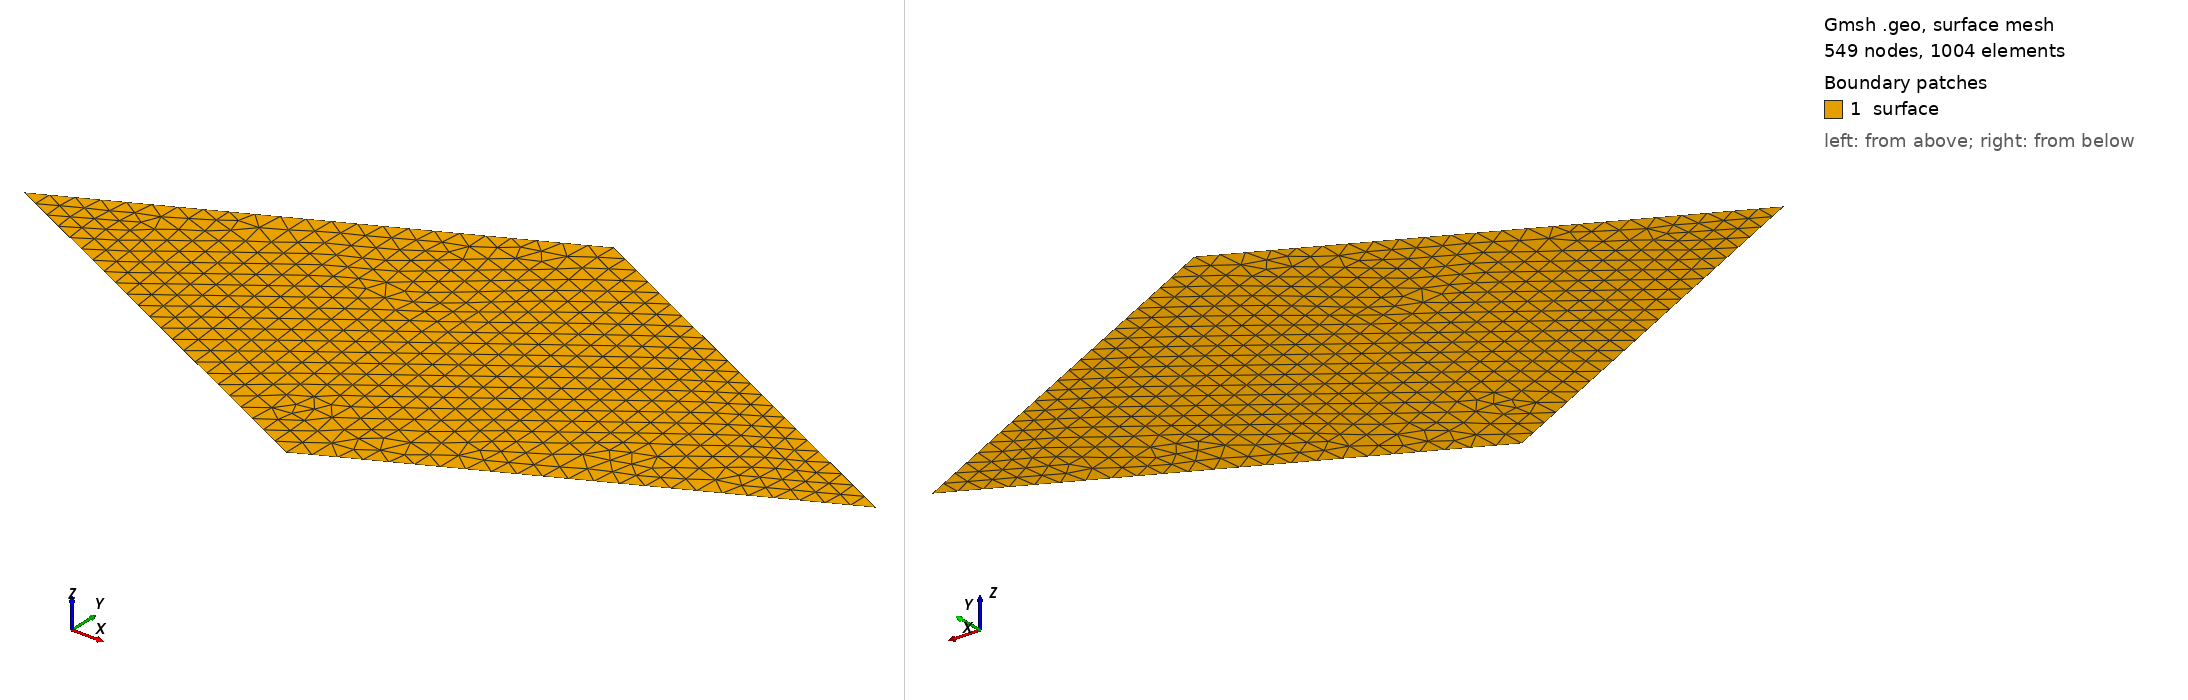

Gmsh geometry script, surface-meshed: 549 nodes, 1004 surface elements. Boundary patches (legend numbers): 1 surface. Left view from above one corner, right view from below the opposite corner. Legend entries are the model's physical surfaces. The drawing asked Gmsh for element sizes between 1% and 20% of the model's largest extent; the script's own settings can give other sizes.

=== rhombus.geo (drawn) ===
// Rhombus shape geometry
dx = 10;
dy = dx/2;
p = .5;

Point(1) = {-dx, 0, 0, p};
Point(2) = {0, -dy, 0, p};
Point(3) = {+dx, 0, 0, p};
Point(4) = {0, +dy, 0, p};

Line(1) = {1, 2};
Line(2) = {2, 3};
Line(3) = {3, 4};
Line(4) = {4, 1};


Curve Loop(1) = {1, 2, 3, 4};
Plane Surface(1) = {1};

/*
Physical Point("start_0") = {1};
Physical Point("end_0") = {2};
*/

/*
Physical Point("start_1") = {3};
Physical Point("end_1") = {4};
*/
/*
Physical Point("start_2") = {1};
Physical Point("end_2") = {3};
*/
/*
Physical Point("start_4") = {1};
Physical Point("end_4") = {4};
*/


Physical Point("vertices") = {1,2,3,4};
Physical Curve("edges") = {1,2,3,4};
Physical Surface("surface") = {1};
